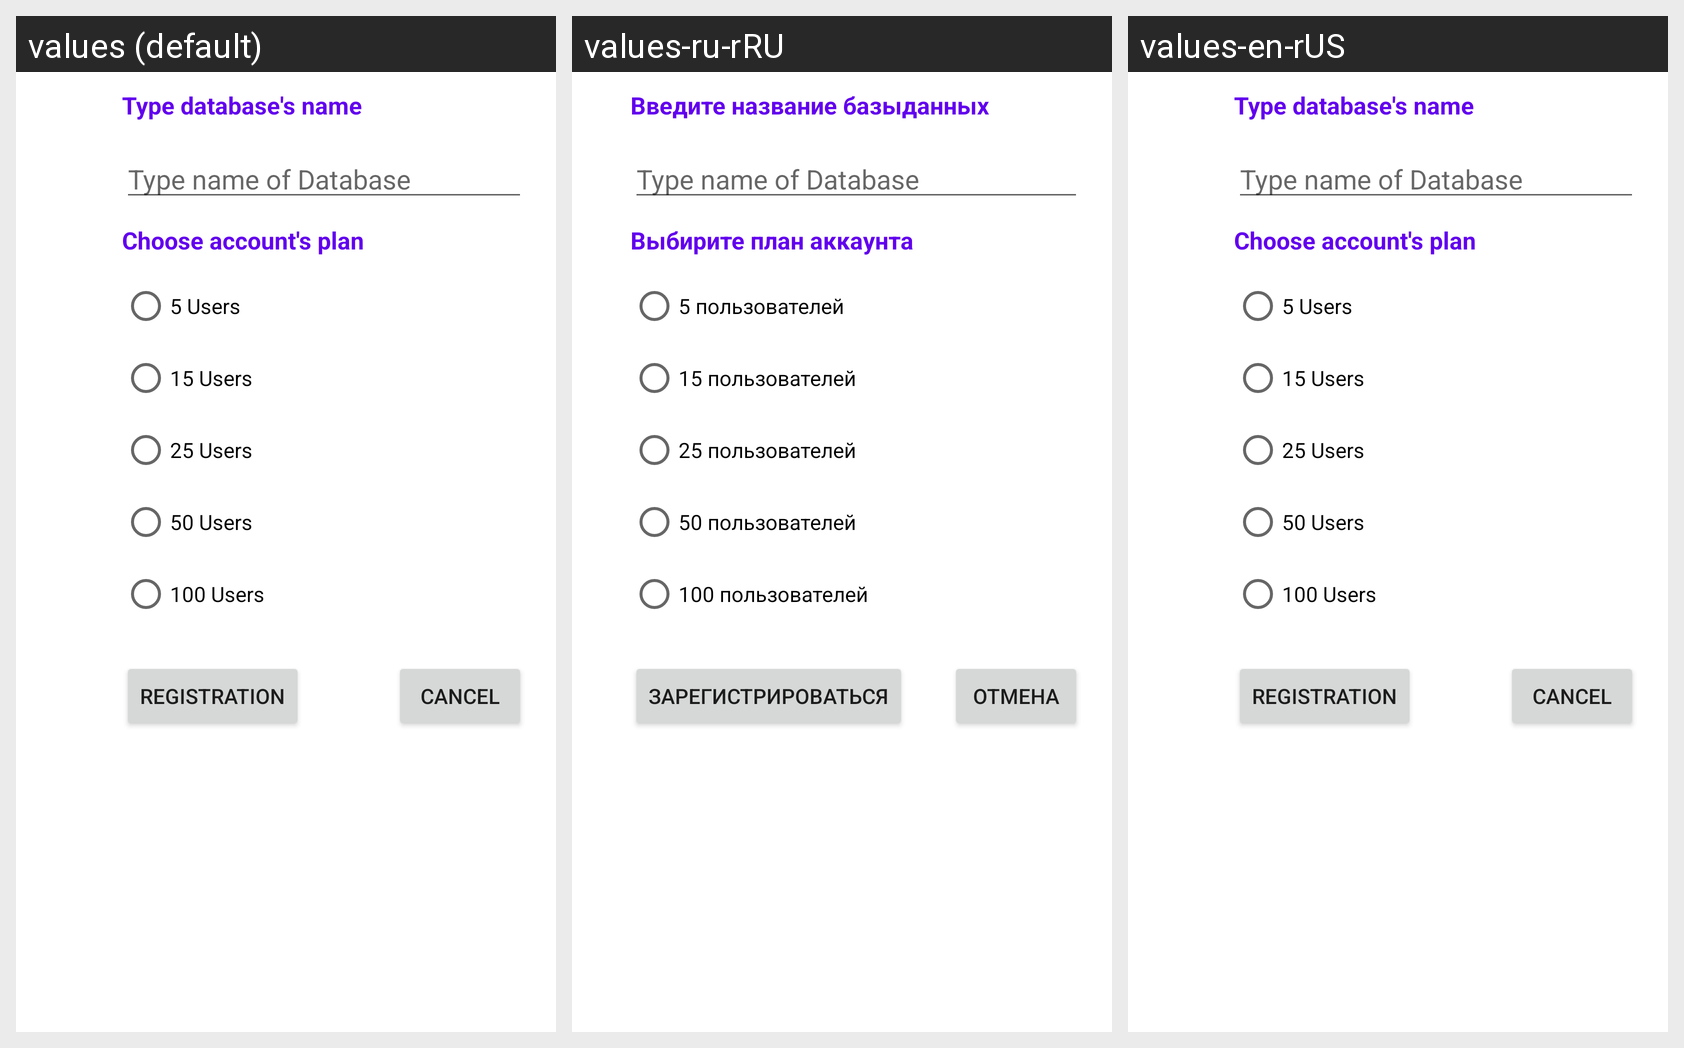

The same Android screen rendered under several of its app's locales, left to right. List the strings drawn on it with the default value and each locale's translation.
Android screen res/layout/fragment_registration.xml rendered under 3 locales, left to right: values (default), values-ru-rRU, values-en-rUS. Device: Nexus 5 (rendered at 1080×1920; each locale shown at half size, 540×960, under a caption strip naming it); theme Theme.FGManager.
Strings drawn on this screen, with the default value and each locale's value (text and hints the layout hard-codes, and strings that could not be matched under every locale, appear in the picture but are not listed):

Button_Ok_Registration
  values: Registration
  values-ru-rRU: Зарегистрироваться
  values-en-rUS: Registration

Button_Cancel_Registration
  values: Cancel
  values-ru-rRU: Отмена
  values-en-rUS: Cancel

tv_Reg_Name_Of_Database
  values: Type database's name
  values-ru-rRU: Введите название базыданных
  values-en-rUS: Type database's name

Hint_type_name_of_database
  values: Type name of Database
  values-ru-rRU: Type name of Database  [not translated; the default value is used]
  values-en-rUS: Type name of Database  [not translated; the default value is used]

tv_Choose_Plan
  values: Choose account's plan
  values-ru-rRU: Выбирите план аккаунта
  values-en-rUS: Choose account's plan

users_5
  values: 5 Users
  values-ru-rRU: 5 пользователей
  values-en-rUS: 5 Users

users_15
  values: 15 Users
  values-ru-rRU: 15 пользователей
  values-en-rUS: 15 Users

users_25
  values: 25 Users
  values-ru-rRU: 25 пользователей
  values-en-rUS: 25 Users

users_50
  values: 50 Users
  values-ru-rRU: 50 пользователей
  values-en-rUS: 50 Users

users_100
  values: 100 Users
  values-ru-rRU: 100 пользователей
  values-en-rUS: 100 Users
